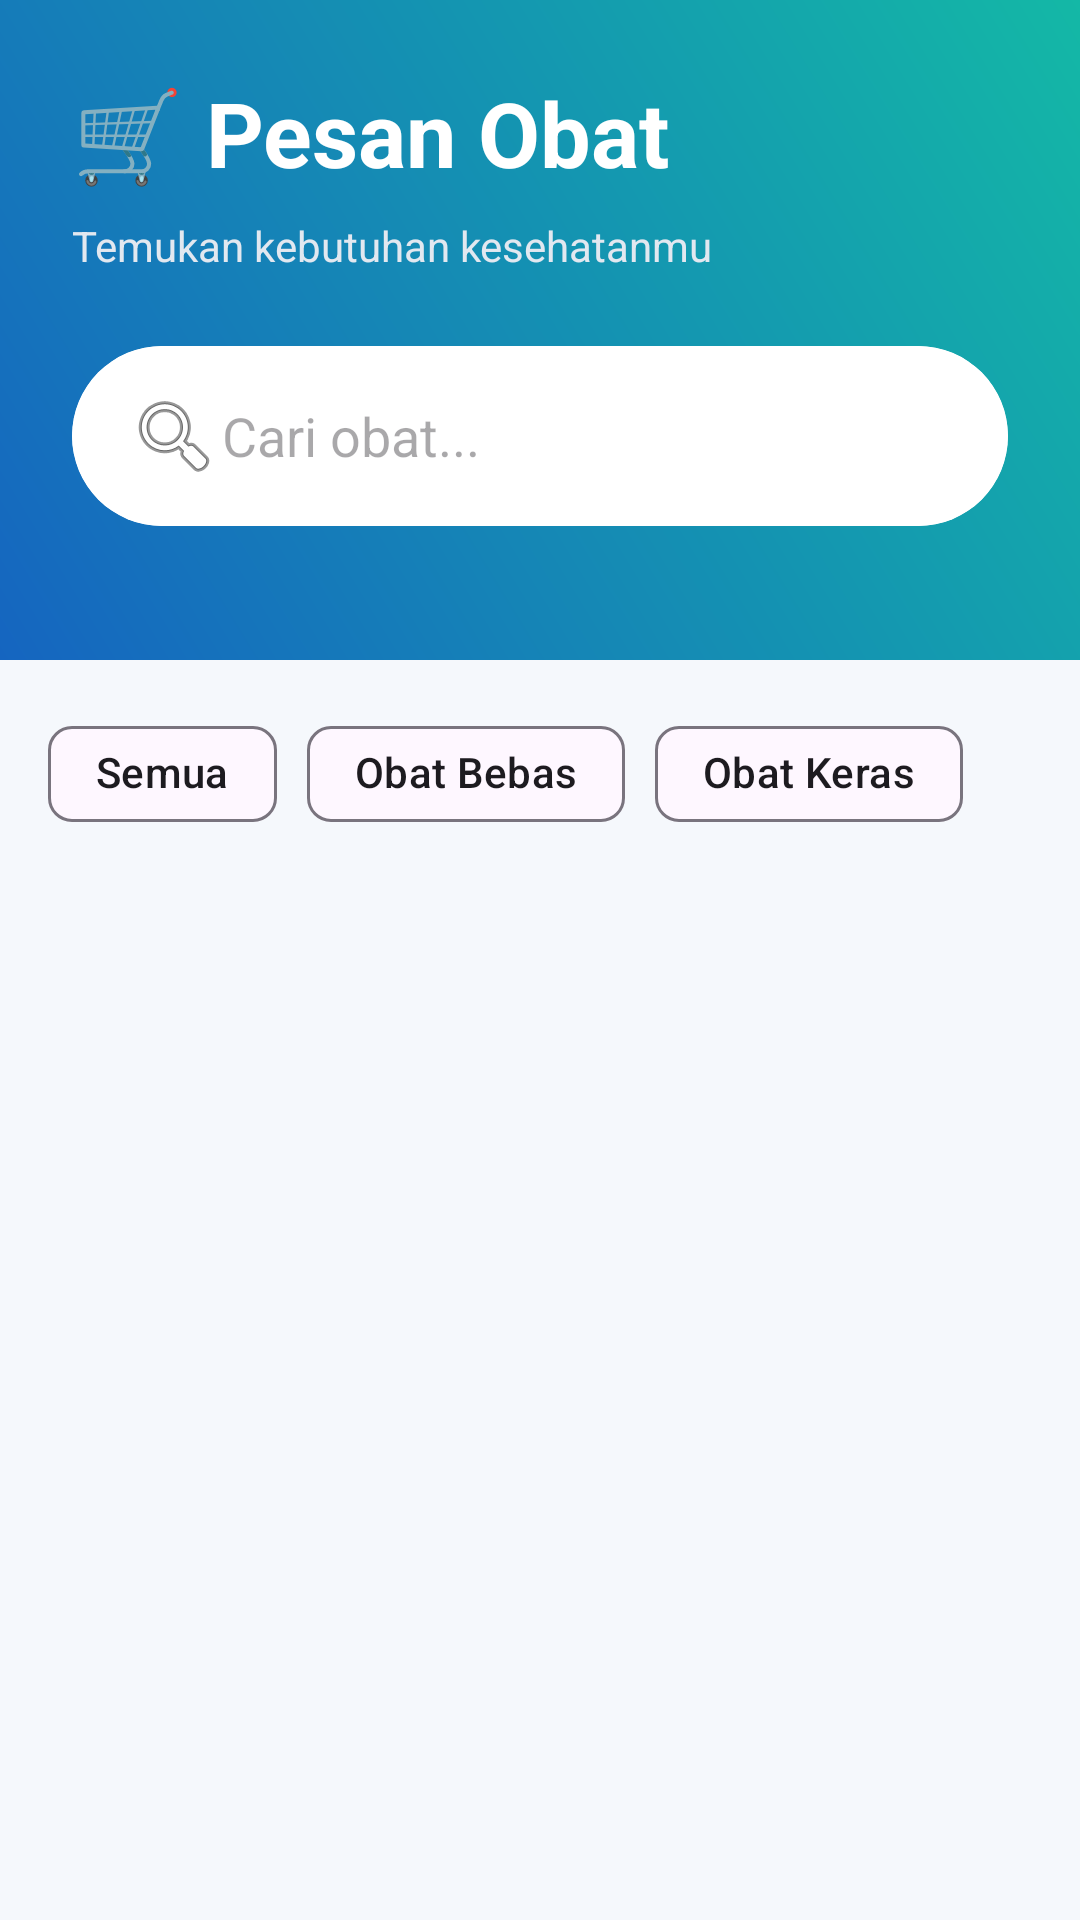

Reconstruct the res/layout file that produces this screen, plus the resources it refers to.
<!-- AndroidManifest.xml: application theme Theme.SmartApotek -->
<!-- res/layout/activity_pesan_obat.xml -->
<?xml version="1.0" encoding="utf-8"?>
<LinearLayout
    xmlns:android="http://schemas.android.com/apk/res/android"
    xmlns:app="http://schemas.android.com/apk/res-auto"
    android:layout_width="match_parent"
    android:layout_height="match_parent"
    android:orientation="vertical"
    android:background="#F5F8FC">

    

    <LinearLayout
        android:layout_width="match_parent"
        android:layout_height="220dp"
        android:orientation="vertical"
        android:padding="24dp"
        android:background="@drawable/bg_dashboard">

        <TextView
            android:layout_width="wrap_content"
            android:layout_height="wrap_content"
            android:text="🛒 Pesan Obat"
            android:textSize="30sp"
            android:textStyle="bold"
            android:textColor="#FFFFFF"/>

        <TextView
            android:layout_width="wrap_content"
            android:layout_height="wrap_content"
            android:text="Temukan kebutuhan kesehatanmu"
            android:textColor="#E2E8F0"
            android:layout_marginTop="8dp"/>

        <androidx.cardview.widget.CardView
            android:layout_width="match_parent"
            android:layout_height="60dp"
            android:layout_marginTop="24dp"
            app:cardCornerRadius="30dp"
            app:cardElevation="0dp">

            <EditText
                android:id="@+id/etCari"
                android:layout_width="match_parent"
                android:layout_height="match_parent"
                android:background="#FFFFFF"
                android:hint="Cari obat..."
                android:drawableStart="@android:drawable/ic_menu_search"
                android:paddingStart="18dp"/>

        </androidx.cardview.widget.CardView>

    </LinearLayout>


    

    

    <HorizontalScrollView
        android:layout_width="match_parent"
        android:layout_height="wrap_content"
        android:paddingStart="16dp"
        android:paddingTop="14dp"
        android:paddingBottom="14dp"
        android:scrollbars="none">

        <LinearLayout
            android:layout_width="wrap_content"
            android:layout_height="wrap_content">

            <com.google.android.material.chip.Chip
                android:layout_width="wrap_content"
                android:layout_height="wrap_content"
                android:text="Semua"/>

            <com.google.android.material.chip.Chip
                android:layout_width="wrap_content"
                android:layout_height="wrap_content"
                android:text="Obat Bebas"
                android:layout_marginStart="10dp"/>

            <com.google.android.material.chip.Chip
                android:layout_width="wrap_content"
                android:layout_height="wrap_content"
                android:text="Obat Keras"
                android:layout_marginStart="10dp"/>

        </LinearLayout>

    </HorizontalScrollView>


    

    <androidx.recyclerview.widget.RecyclerView
        android:id="@+id/rvObat"
        android:layout_width="match_parent"
        android:layout_height="match_parent"/>
</LinearLayout>
<!-- resources referenced by this layout -->
<resources>
  <!-- drawable bg_dashboard (drawable) -->
  <shape xmlns:android="http://schemas.android.com/apk/res/android">
  
      <gradient
          android:startColor="#1565C0"
          android:endColor="#14B8A6"
          android:angle="45"/>
  
  </shape>
  <style name="Theme.SmartApotek" parent="Base.Theme.SmartApotek" />
  <style name="Base.Theme.SmartApotek" parent="Theme.Material3.DayNight.NoActionBar">
          
          
      </style>
</resources>
